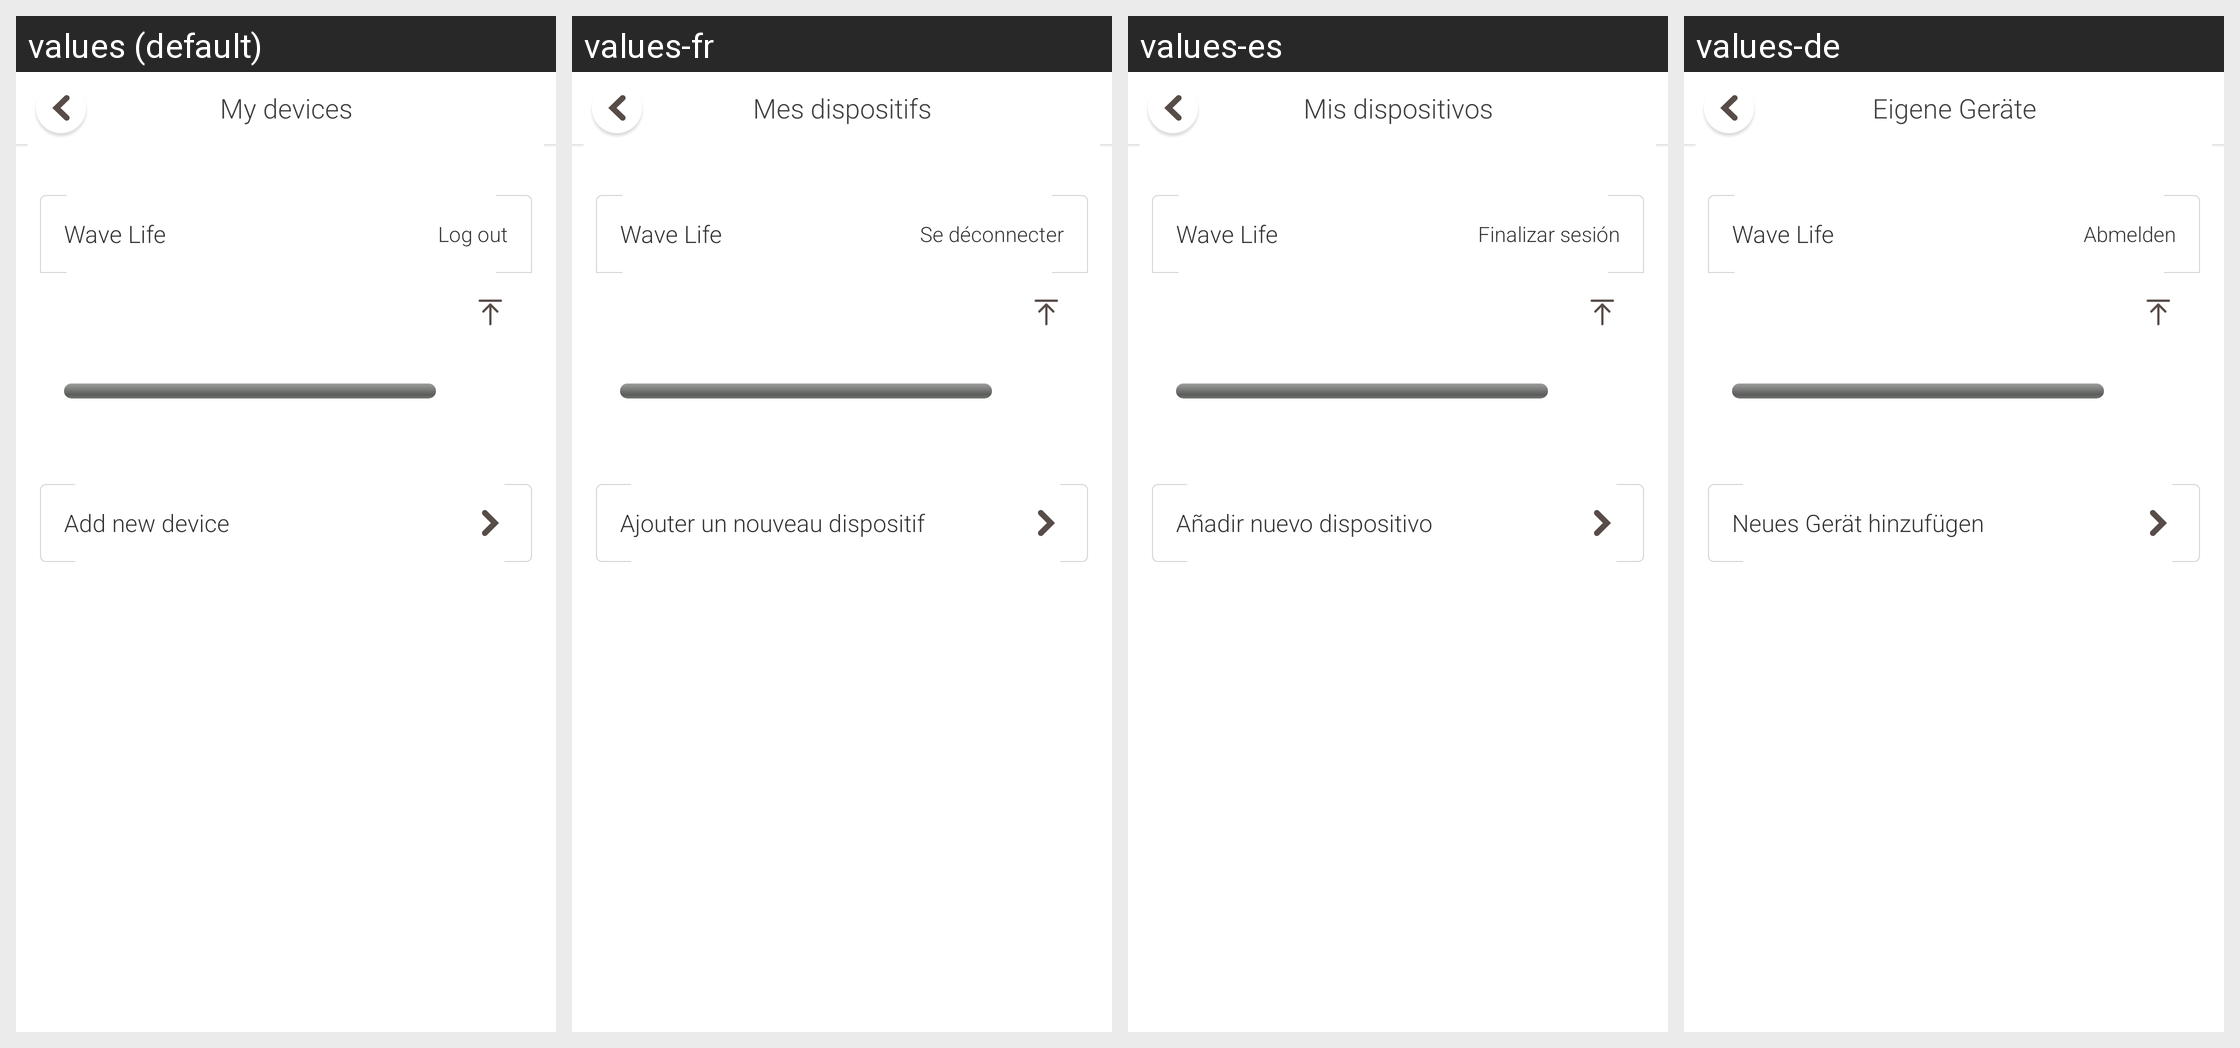

Here is an Android app screen in its default locale and in the app's own translations. Write out the translated-string differences for the strings that appear on this screen.
Android screen res/layout/activity_device_setting.xml rendered under 4 locales, left to right: values (default), values-fr, values-es, values-de. Device: Nexus 5 (rendered at 1080×1920; each locale shown at half size, 540×960, under a caption strip naming it); theme AppTheme.
Other locales in the repository, not shown: values-hu, values-in, values-it, values-ms, values-nl, values-pt, values-ro, values-ru, values-sr, values-th, values-tr, values-uk, values-vi, values-zh-rHK.
Strings drawn on this screen, with the default value and each locale's value (text and hints the layout hard-codes, and strings that could not be matched under every locale, appear in the picture but are not listed):

my_devices
  values: My devices
  values-fr: Mes dispositifs
  values-es: Mis dispositivos
  values-de: Eigene Geräte

boom_band
  values: Wave Life
  values-fr: Wave Life  [not translated; the default value is used]
  values-es: Wave Life  [not translated; the default value is used]
  values-de: Wave Life  [not translated; the default value is used]

str_remove_devices
  values: Log out
  values-fr: Se déconnecter
  values-es: Finalizar sesión
  values-de: Abmelden

add_new_device
  values: Add new device
  values-fr: Ajouter un nouveau dispositif
  values-es: Añadir nuevo dispositivo
  values-de: Neues Gerät hinzufügen
